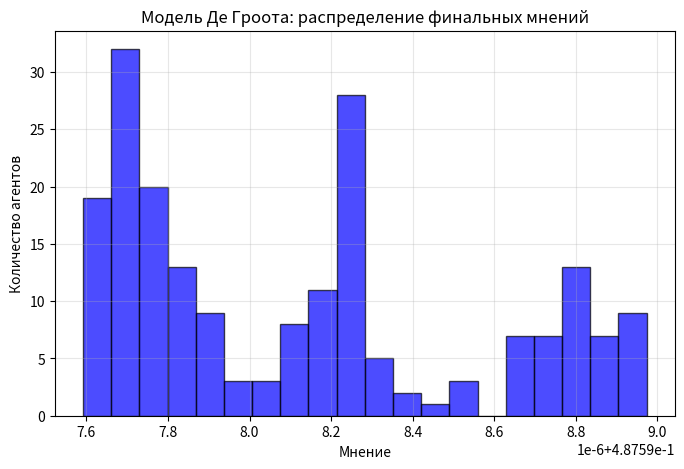
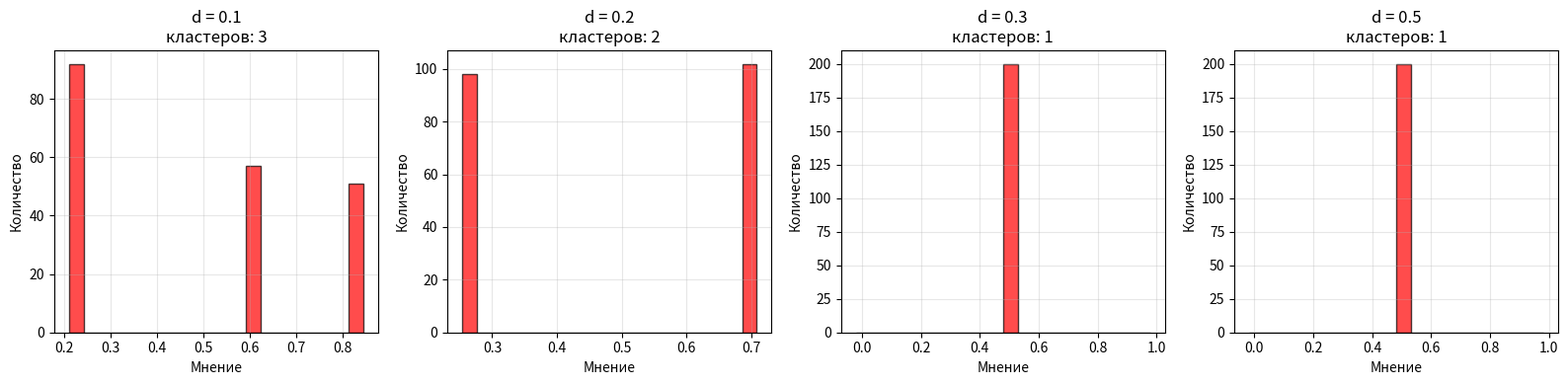

Write the Python code that produced these figures, in order.
# -*- coding: utf-8 -*-
"""task_2_2.04

Automatically generated by Colab.

Original file is located at
    https://colab.research.google.com/drive/1yIkCunTNcSDfKQYVd7XQan-hnTIcIJih
"""

import numpy as np
import networkx as nx
import matplotlib.pyplot as plt

np.random.seed(42)

#1
def create_sbm_graph(n_nodes=200, n_blocks=4, p_in=0.15, p_out=0.008):
    block_sizes=[n_nodes//n_blocks]*n_blocks
    block_sizes[-1]+=n_nodes-sum(block_sizes)
    prob_matrix=np.full((n_blocks, n_blocks), p_out)
    np.fill_diagonal(prob_matrix, p_in)
    G=nx.stochastic_block_model(block_sizes, prob_matrix, seed=42)
    G=nx.convert_node_labels_to_integers(G)
    return G

G=create_sbm_graph(n_nodes=200, n_blocks=4, p_in=0.15, p_out=0.008)
n=G.number_of_nodes()
A=np.zeros((n, n))
for i in range(n):
    neighbors=list(G.neighbors(i))
    if len(neighbors)>0:
        for j in neighbors:
            A[i, j]=1.0/len(neighbors)
    else:
        A[i, i]=1.0

#2
x0=np.random.uniform(0, 1, n)
print(f"\n Начальные мнения: min={x0.min():.3f}, max={x0.max():.3f}")

#3
x=x0.copy()
history_dg=[x.copy()]

for t in range(200):
    x_new=A@x
    history_dg.append(x_new.copy())
    if np.linalg.norm(x_new-x)<0.000001:
        break
    x=x_new

final_dg=history_dg[-1]
consensus_dg=np.allclose(final_dg, final_dg[0], rtol=0.00001)

print(f"   Итераций: {len(history_dg)-1}")
print(f"   Консенсус: {'ДА' if consensus_dg else 'НЕТ'}")

plt.figure(figsize=(8, 5))
plt.hist(final_dg, bins=20, alpha=0.7, color='blue', edgecolor='black')
plt.xlabel('Мнение')
plt.ylabel('Количество агентов')
plt.title('Модель Де Гроота: распределение финальных мнений')
plt.grid(True, alpha=0.3)
plt.show()

#4
d_values=[0.1, 0.2, 0.3, 0.5]
results=[]

fig,axes=plt.subplots(1, len(d_values), figsize=(16, 4))

for idx, d in enumerate(d_values):
    x = x0.copy()
    for t in range(200):
        x_new=np.zeros(n)
        for i in range(n):
            trusted=x[np.abs(x-x[i])<d]
            x_new[i]=np.mean(trusted) if len(trusted)>0 else x[i]
        if np.linalg.norm(x_new - x)<0.000001:
            break
        x=x_new

    final=x_new
    consensus=np.allclose(final, final[0], rtol=0.00001)
    n_clusters=len(np.unique(np.round(final, 5)))
    results.append({'d': d, 'clusters': n_clusters, 'consensus': consensus})

    print(f"   d={d}: итераций={t+1}, консенсус={consensus}, кластеров={n_clusters}")

    # Распределение финальных мнений для каждого d
    axes[idx].hist(final, bins=20, alpha=0.7, color='red', edgecolor='black')
    axes[idx].set_xlabel('Мнение')
    axes[idx].set_ylabel('Количество')
    axes[idx].set_title(f'd = {d}\nкластеров: {n_clusters}')
    axes[idx].grid(True, alpha=0.3)

plt.tight_layout()
plt.show()

#ВЫВОДЫ
print("СРАВНЕНИЕ МОДЕЛЕЙ")

print(f"{'Модель':<25} {'Консенсус':<12} {'Кластеров':<12}")
print("-" * 50)
print(f"{'Де Гроот':<25} {'Да' if consensus_dg else 'Нет':<12} {len(np.unique(np.round(final_dg, 5))):<12}")
for r in results:
    print(f"Огр доверие (d={r['d']}):{' ':<5} {'Да' if r['consensus'] else 'Нет':<12} {r['clusters']:<12}")

print("\nВЫВОДЫ:")
print("-" * 50)
print("""
1. Модель Де Гроота:
   - Агенты усредняют мнения всех соседей по графу
   - В SBM графе формируются кластеры, соответствующие блокам

2. Модель ограниченного доверия:
   - Агенты усредняют только "близкие" мнения (|x_i - x_j| < d)
   - d=0.1 много кластеров
   - d=0.2-0.3 несколько крупных кластеров
   - d=0.5+ почти консенсус

3. Различия:
   - Де Гроот: структура сети жёстко определяет влияния
   - Модель ограниченного доверия: текущие мнения определяют влияния
   - При больших d стремится к Де Грооту
""")
